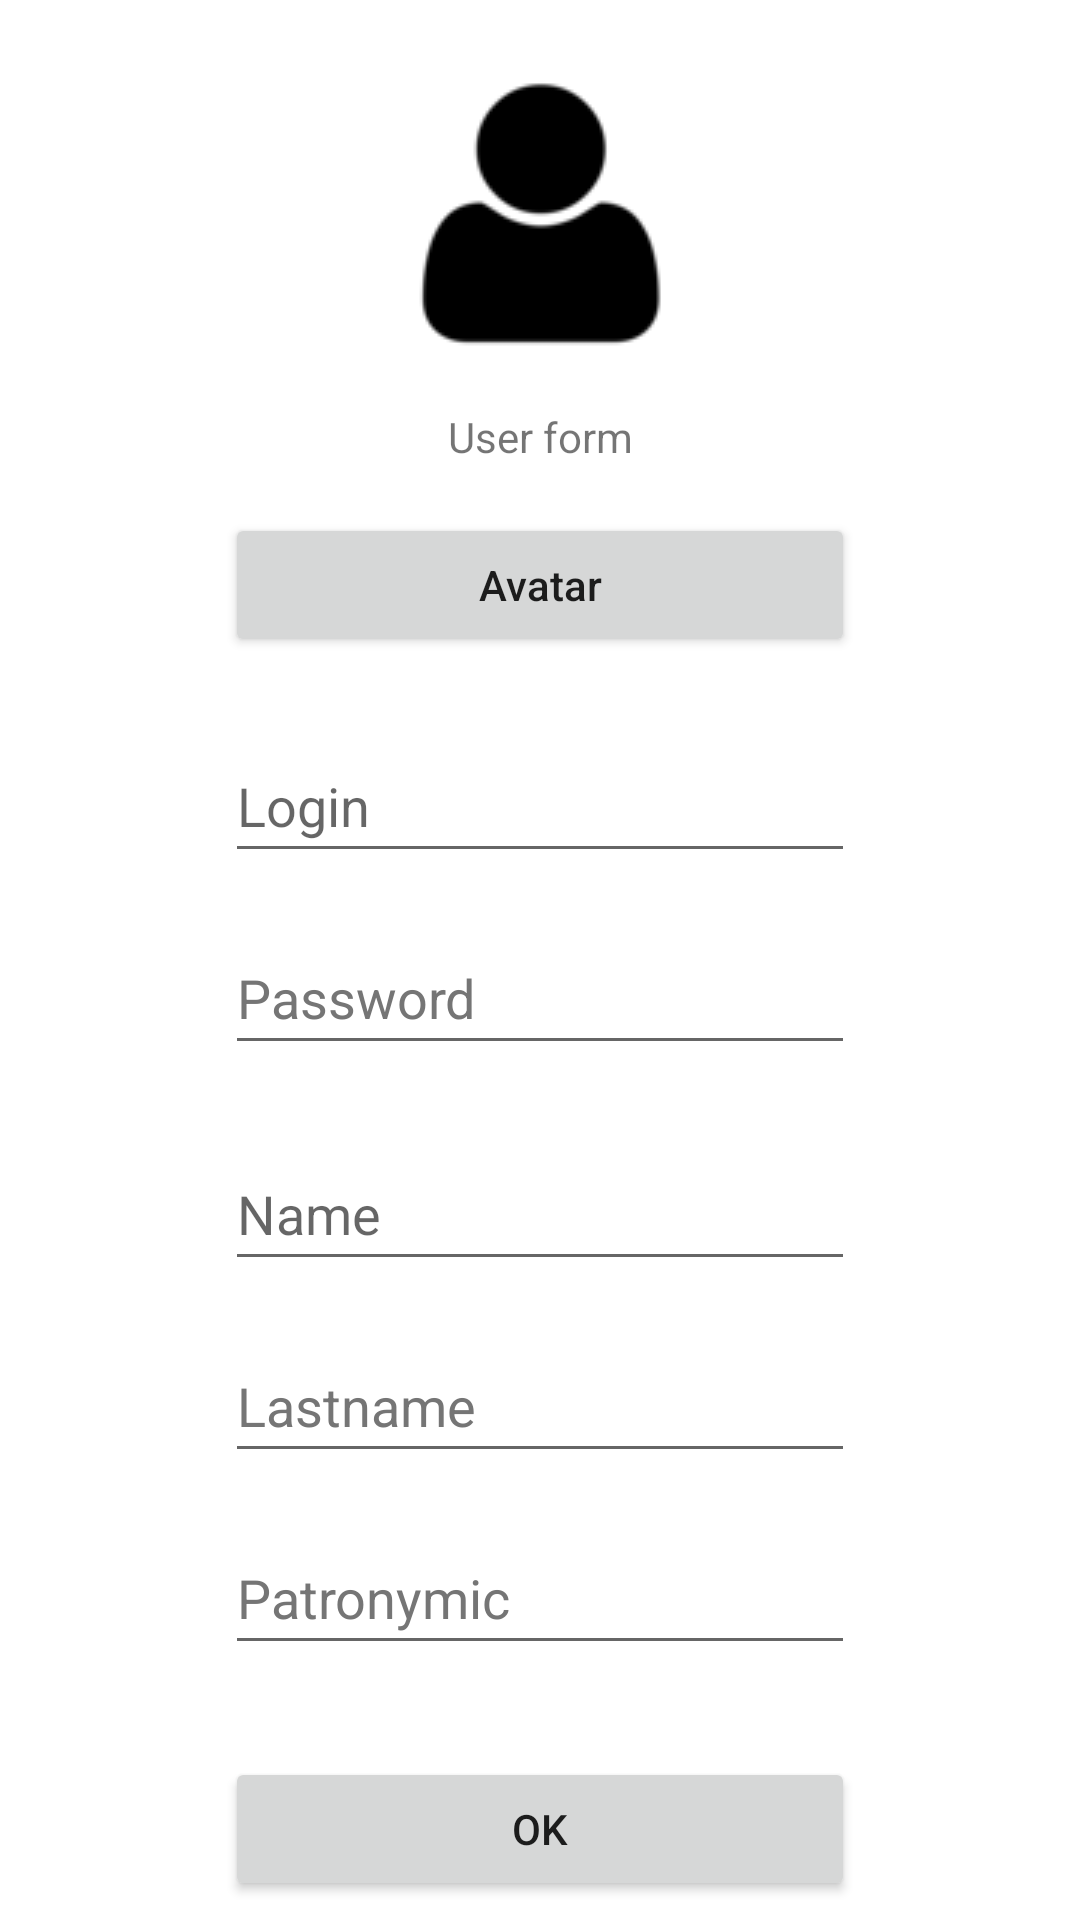

Android layout source for this screen:
<!-- AndroidManifest.xml: application theme Theme.SignUpSignIn -->
<!-- res/layout/activity_side.xml -->
<?xml version="1.0" encoding="utf-8"?>
<androidx.constraintlayout.widget.ConstraintLayout xmlns:android="http://schemas.android.com/apk/res/android"
    xmlns:app="http://schemas.android.com/apk/res-auto"
    xmlns:tools="http://schemas.android.com/tools"
    android:layout_width="match_parent"
    android:layout_height="match_parent"
    android:visibility="visible"
    tools:context=".MainActivity">

    <ImageView
        android:id="@+id/avatarImg"
        android:layout_width="wrap_content"
        android:layout_height="wrap_content"
        android:layout_marginTop="20dp"
        android:contentDescription="@string/ivContentDesc"
        app:layout_constraintEnd_toEndOf="parent"
        app:layout_constraintHorizontal_bias="0.5"
        app:layout_constraintStart_toStartOf="parent"
        app:layout_constraintTop_toTopOf="parent"
        app:srcCompat="@drawable/user" />

    <EditText
        android:id="@+id/tiLogin"
        android:layout_width="wrap_content"
        android:layout_height="wrap_content"
        android:layout_marginTop="24dp"
        android:autofillHints=""
        android:ems="10"
        android:hint="@string/tiLogin"
        android:inputType="textPersonName"
        android:minHeight="48dp"
        app:layout_constraintEnd_toEndOf="@+id/avatarImg"
        app:layout_constraintStart_toStartOf="@+id/avatarImg"
        app:layout_constraintTop_toBottomOf="@+id/bAvatar" />

    <EditText
        android:id="@+id/tiPas"
        android:layout_width="wrap_content"
        android:layout_height="wrap_content"
        android:layout_marginTop="16dp"
        android:autofillHints=""
        android:ems="10"
        android:hint="@string/tiPas"
        android:inputType="textPersonName"
        android:minHeight="48dp"
        android:textColorHint="#757575"
        app:layout_constraintEnd_toEndOf="@+id/tiLogin"
        app:layout_constraintStart_toStartOf="@+id/tiLogin"
        app:layout_constraintTop_toBottomOf="@+id/tiLogin" />

    <EditText
        android:id="@+id/tiName"
        android:layout_width="wrap_content"
        android:layout_height="wrap_content"
        android:layout_marginTop="24dp"
        android:autofillHints=""
        android:ems="10"
        android:hint="@string/tiName"
        android:inputType="textPersonName"
        android:minHeight="48dp"
        android:visibility="visible"
        app:layout_constraintEnd_toEndOf="@+id/tiPas"
        app:layout_constraintStart_toStartOf="@+id/tiPas"
        app:layout_constraintTop_toBottomOf="@+id/tiPas" />

    <EditText
        android:id="@+id/tiLastname"
        android:layout_width="wrap_content"
        android:layout_height="wrap_content"
        android:layout_marginTop="16dp"
        android:autofillHints=""
        android:ems="10"
        android:hint="@string/tiLastname"
        android:inputType="textPersonName"
        android:minHeight="48dp"
        android:textColorHint="#757575"
        android:visibility="visible"
        app:layout_constraintEnd_toEndOf="@+id/tiName"
        app:layout_constraintStart_toStartOf="@+id/tiName"
        app:layout_constraintTop_toBottomOf="@+id/tiName" />

    <EditText
        android:id="@+id/tiPatron"
        android:layout_width="wrap_content"
        android:layout_height="wrap_content"
        android:layout_marginTop="16dp"
        android:autofillHints=""
        android:ems="10"
        android:hint="@string/tiPatronymic"
        android:inputType="textPersonName"
        android:minHeight="48dp"
        android:textColorHint="#757575"
        android:visibility="visible"
        app:layout_constraintEnd_toEndOf="@+id/tiLastname"
        app:layout_constraintStart_toStartOf="@+id/tiLastname"
        app:layout_constraintTop_toBottomOf="@+id/tiLastname" />

    <Button
        android:id="@+id/bOk"
        android:layout_width="0dp"
        android:layout_height="wrap_content"
        android:layout_marginTop="24dp"
        android:text="@android:string/ok"
        android:textAllCaps="false"
        app:layout_constraintBottom_toBottomOf="parent"
        app:layout_constraintEnd_toEndOf="@+id/tiPas"
        app:layout_constraintStart_toStartOf="@+id/tiPas"
        app:layout_constraintTop_toBottomOf="@+id/tiPatron"
        app:layout_constraintVertical_bias="0.5" />

    <Button
        android:id="@+id/bAvatar"
        android:layout_width="0dp"
        android:layout_height="wrap_content"
        android:layout_marginTop="16dp"
        android:text="@string/bAvatar"
        android:textAllCaps="false"
        app:layout_constraintEnd_toEndOf="@+id/tiLogin"
        app:layout_constraintHorizontal_bias="0.0"
        app:layout_constraintStart_toStartOf="@+id/tiLogin"
        app:layout_constraintTop_toBottomOf="@+id/tvActionFormName" />

    <TextView
        android:id="@+id/tvActionFormName"
        android:layout_width="wrap_content"
        android:layout_height="wrap_content"
        android:layout_marginTop="16dp"
        android:text="@string/tvActionFormName"
        app:layout_constraintEnd_toEndOf="@+id/avatarImg"
        app:layout_constraintStart_toStartOf="@+id/avatarImg"
        app:layout_constraintTop_toBottomOf="@+id/avatarImg" />
</androidx.constraintlayout.widget.ConstraintLayout>
<!-- resources referenced by this layout -->
<resources>
  <!-- drawable user: png bitmap (drawable, 1594 bytes) -->
  <string name="bAvatar" translatable="false">Avatar</string>
  <string name="ivContentDesc" translatable="false">User avatar</string>
  <string name="tiLastname" translatable="false">Lastname</string>
  <string name="tiLogin" translatable="false">Login</string>
  <string name="tiName" translatable="false">Name</string>
  <string name="tiPas" translatable="false">Password</string>
  <string name="tiPatronymic" translatable="false">Patronymic</string>
  <string name="tvActionFormName" translatable="false">User form</string>
  <style name="Theme.SignUpSignIn" parent="Theme.MaterialComponents.Light.NoActionBar">
          
          <item name="colorPrimary">@color/purple_500</item>
          <item name="colorPrimaryVariant">@color/purple_700</item>
          <item name="colorOnPrimary">@color/white</item>
          
          <item name="colorSecondary">@color/teal_200</item>
          <item name="colorSecondaryVariant">@color/teal_700</item>
          <item name="colorOnSecondary">@color/black</item>
          
          <item name="android:statusBarColor">?attr/colorPrimaryVariant</item>
          
      </style>
  <!-- not gathered from this repository: default colours our renderer supplied (Android Studio template values) -->
  <color name="purple_500">#FF6200EE</color>
  <color name="purple_700">#FF3700B3</color>
  <color name="teal_200">#FF03DAC5</color>
  <color name="teal_700">#FF018786</color>
  <color name="black">#FF000000</color>
  <color name="white">#FFFFFFFF</color>
</resources>
